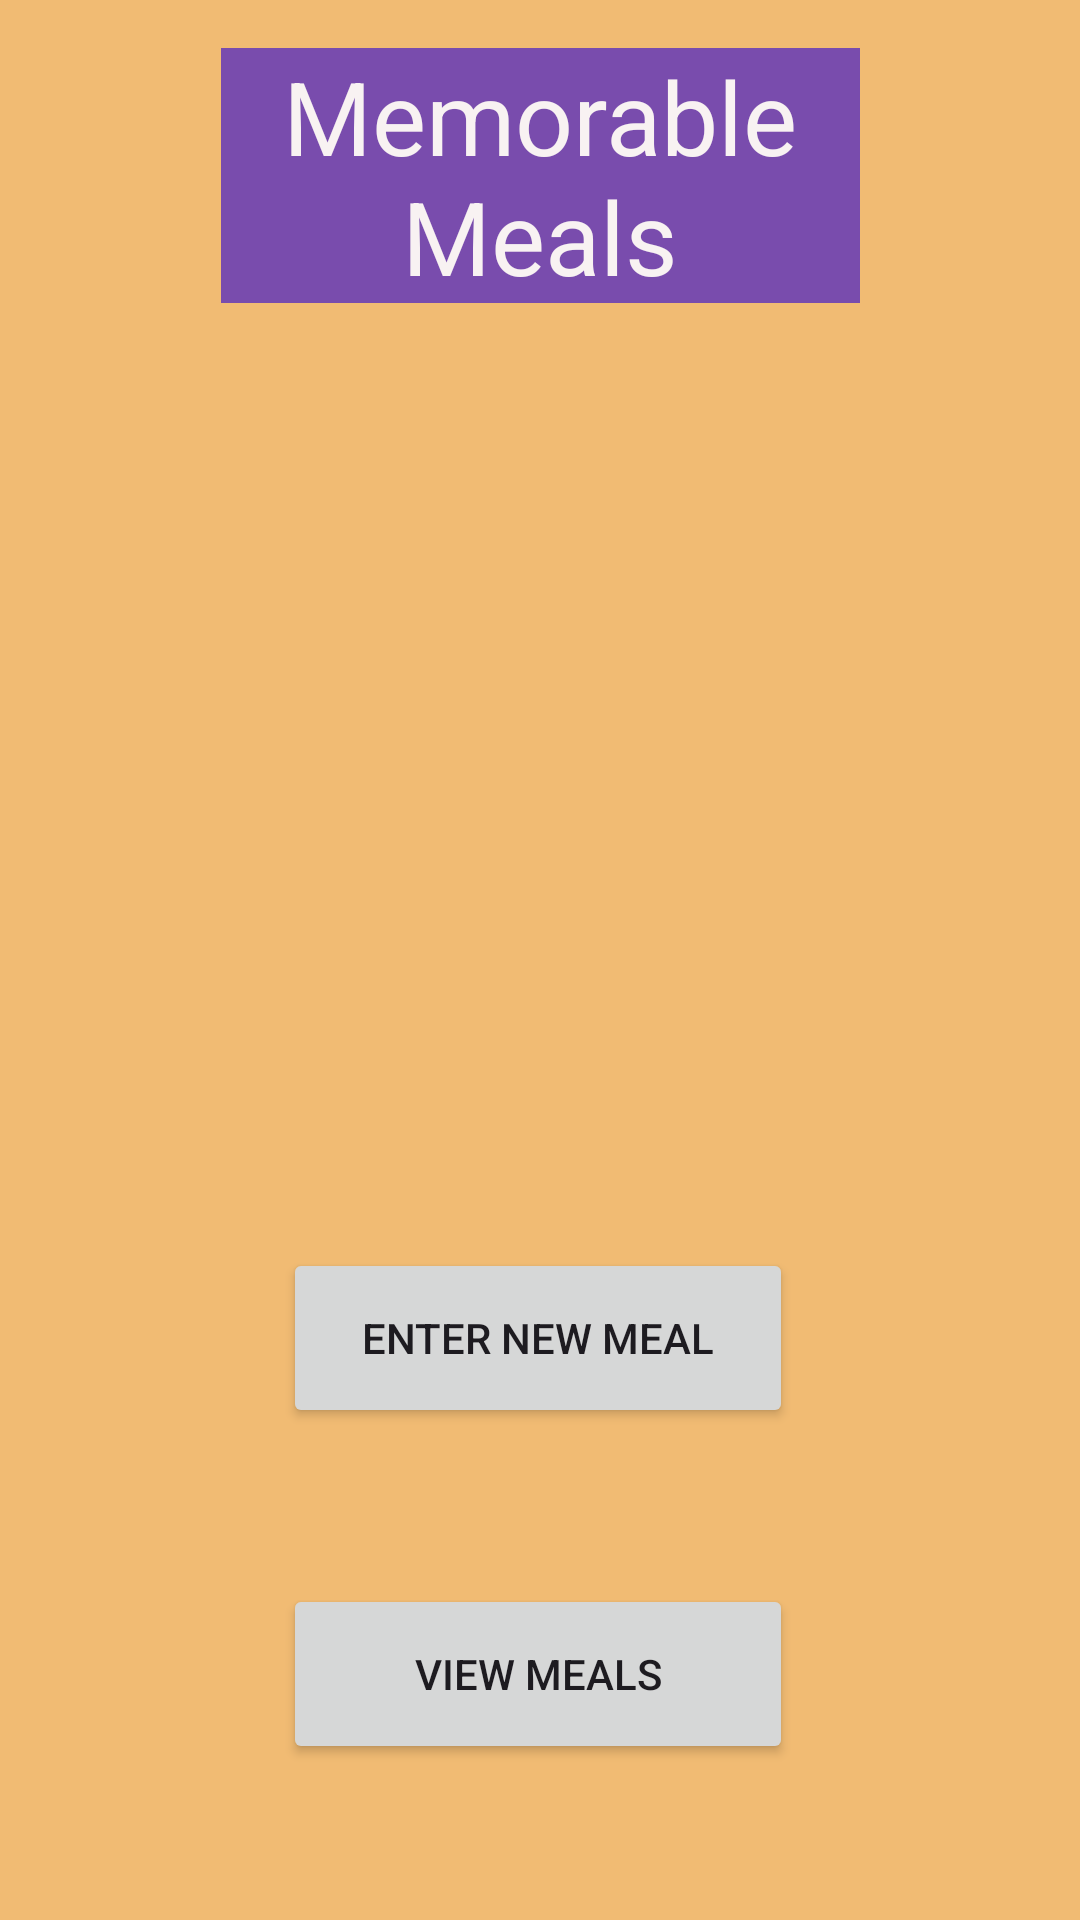

Produce the Android XML layout that renders to this screen, including the resource entries it uses.
<!-- AndroidManifest.xml: application theme Theme.MemorableMeals -->
<!-- res/layout/activity_main.xml -->
<?xml version="1.0" encoding="utf-8"?>
<androidx.constraintlayout.widget.ConstraintLayout xmlns:android="http://schemas.android.com/apk/res/android"
    xmlns:app="http://schemas.android.com/apk/res-auto"
    xmlns:tools="http://schemas.android.com/tools"
    android:layout_width="match_parent"
    android:layout_height="match_parent"
    android:background="#8FE88D06"
    tools:context=".MainActivity">

    <TextView
        android:id="@+id/idAppName"
        android:layout_width="213dp"
        android:layout_height="85dp"
        android:layout_marginTop="16dp"
        android:background="#DC673AB7"
        android:gravity="center"
        android:text="@string/app_name"
        android:textAppearance="@style/TextAppearance.AppCompat.Display1"
        android:textColor="#F8F2F2"
        app:layout_constraintEnd_toEndOf="parent"
        app:layout_constraintStart_toStartOf="parent"
        app:layout_constraintTop_toTopOf="parent" />

    <Button
        android:id="@+id/idBtnViewExisting"
        android:layout_width="170dp"
        android:layout_height="60dp"
        android:layout_marginTop="52dp"
        android:text="@string/viewMeal"
        app:layout_constraintEnd_toEndOf="parent"
        app:layout_constraintHorizontal_bias="0.497"
        app:layout_constraintStart_toStartOf="parent"
        app:layout_constraintTop_toBottomOf="@+id/idBtnCreateNew" />

    <Button
        android:id="@+id/idBtnCreateNew"
        android:layout_width="170dp"
        android:layout_height="60dp"
        android:layout_marginTop="56dp"
        android:text="@string/enterNewMeal"
        app:layout_constraintEnd_toEndOf="parent"
        app:layout_constraintHorizontal_bias="0.497"
        app:layout_constraintStart_toStartOf="parent"
        app:layout_constraintTop_toBottomOf="@+id/imageView" />

    <ImageView
        android:id="@+id/imageView"
        android:layout_width="wrap_content"
        android:layout_height="223dp"
        android:layout_marginTop="36dp"
        app:layout_constraintEnd_toEndOf="parent"
        app:layout_constraintHorizontal_bias="0.0"
        app:layout_constraintStart_toStartOf="parent"
        app:layout_constraintTop_toBottomOf="@+id/idAppName"
        app:srcCompat="@drawable/food" />
</androidx.constraintlayout.widget.ConstraintLayout>
<!-- resources referenced by this layout -->
<resources>
  <string name="app_name">Memorable Meals</string>
  <string name="enterNewMeal">Enter New Meal</string>
  <string name="viewMeal">View Meals</string>
  <style name="Theme.MemorableMeals" parent="Base.Theme.MemorableMeals" />
  <style name="Base.Theme.MemorableMeals" parent="Theme.Material3.DayNight.NoActionBar">
          
          
      </style>
</resources>
